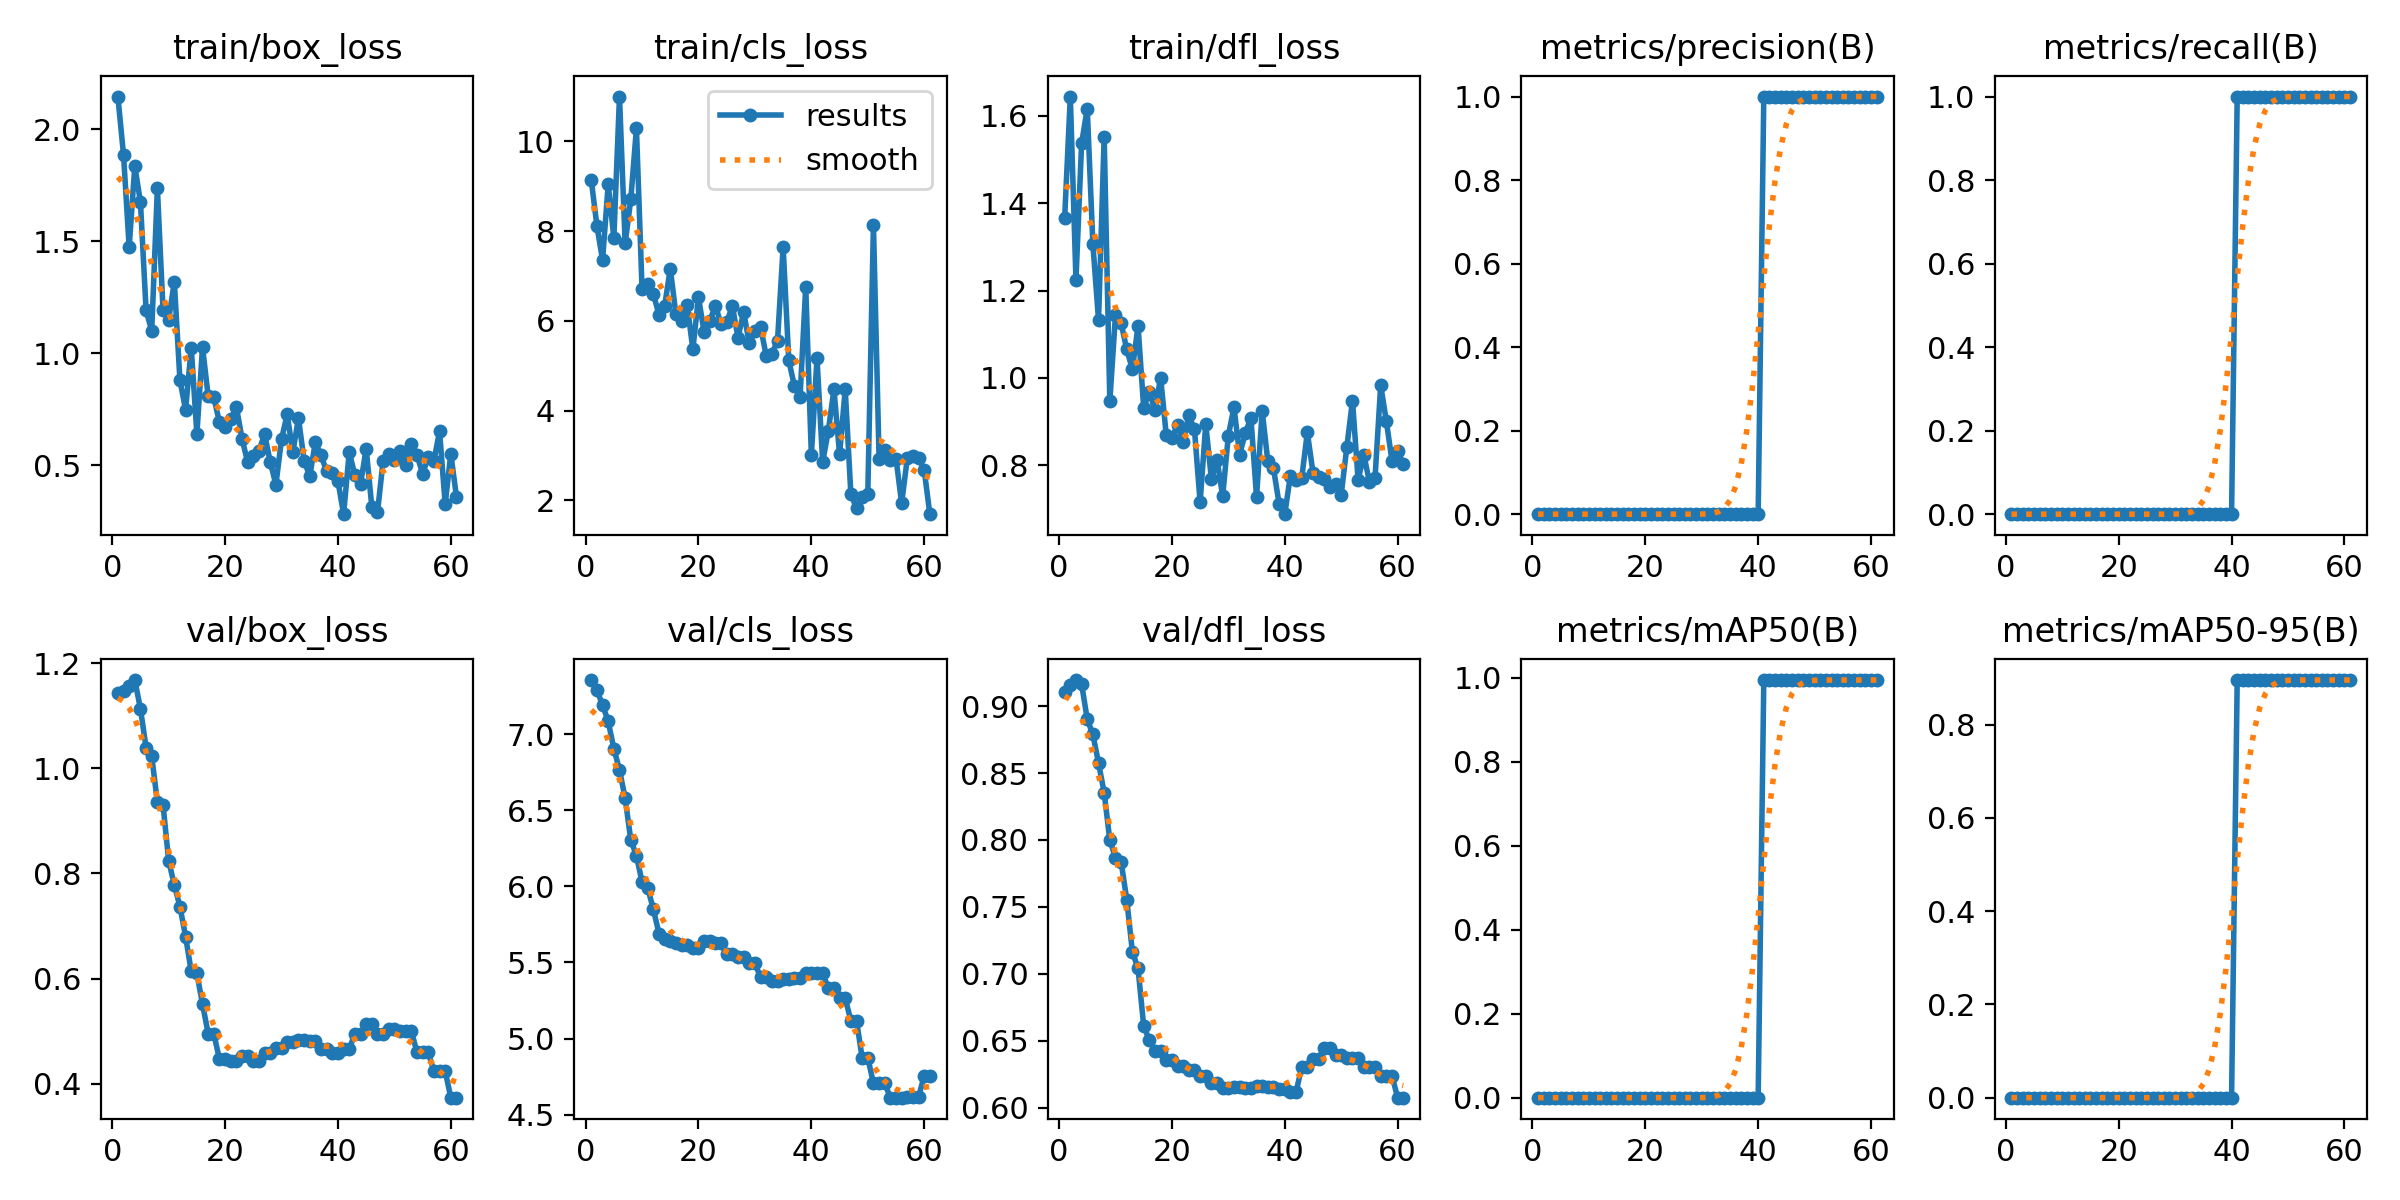

The data file committed next to this chart (first rows):
epoch, time, train/box_loss, train/cls_loss, train/dfl_loss, metrics/precision(B), metrics/recall(B), metrics/mAP50(B), metrics/mAP50-95(B), val/box_loss, val/cls_loss, val/dfl_loss, lr/pg0, lr/pg1, lr/pg2
1, 6.593, 2.145, 9.132, 1.367, 0, 0, 0, 0, 1.143, 7.355, 0.9105, 0, 0, 0
2, 11.88, 1.885, 8.115, 1.644, 0, 0, 0, 0, 1.146, 7.287, 0.916, 4.12872e-06, 4.12872e-06, 4.12872e-06
3, 15.96, 1.473, 7.355, 1.224, 0, 0, 0, 0, 1.156, 7.192, 0.9195, 8.17487e-06, 8.17487e-06, 8.17487e-06
4, 20.28, 1.835, 9.038, 1.536, 0, 0, 0, 0, 1.168, 7.083, 0.9165, 1.21385e-05, 1.21385e-05, 1.21385e-05
5, 24.32, 1.674, 7.852, 1.616, 0, 0, 0, 0, 1.113, 6.905, 0.8902, 1.60195e-05, 1.60195e-05, 1.60195e-05
6, 28.46, 1.19, 10.99, 1.305, 0, 0, 0, 0, 1.039, 6.764, 0.8788, 1.98179e-05, 1.98179e-05, 1.98179e-05
7, 32.91, 1.1, 7.725, 1.133, 0, 0, 0, 0, 1.023, 6.58, 0.8575, 2.35338e-05, 2.35338e-05, 2.35338e-05
8, 37.31, 1.736, 8.704, 1.552, 0, 0, 0, 0, 0.9355, 6.305, 0.8353, 2.71671e-05, 2.71671e-05, 2.71671e-05
9, 42.08, 1.193, 10.29, 0.9468, 0, 0, 0, 0, 0.9309, 6.202, 0.7998, 3.07179e-05, 3.07179e-05, 3.07179e-05
10, 46.26, 1.149, 6.701, 1.144, 0, 0, 0, 0, 0.824, 6.027, 0.7869, 3.41861e-05, 3.41861e-05, 3.41861e-05
11, 50.29, 1.318, 6.826, 1.125, 0, 0, 0, 0, 0.7783, 5.988, 0.7838, 3.75717e-05, 3.75717e-05, 3.75717e-05
12, 54.96, 0.8784, 6.599, 1.065, 0, 0, 0, 0, 0.7368, 5.85, 0.7554, 4.08748e-05, 4.08748e-05, 4.08748e-05
13, 60.08, 0.7474, 6.136, 1.02, 0, 0, 0, 0, 0.68, 5.69, 0.7164, 4.40952e-05, 4.40952e-05, 4.40952e-05
14, 64.88, 1.024, 6.33, 1.119, 0, 0, 0, 0, 0.6136, 5.655, 0.704, 4.72332e-05, 4.72332e-05, 4.72332e-05
15, 68.93, 0.639, 7.165, 0.9316, 0, 0, 0, 0, 0.6097, 5.643, 0.6612, 5.02885e-05, 5.02885e-05, 5.02885e-05
16, 73.29, 1.027, 6.144, 0.9688, 0, 0, 0, 0, 0.5516, 5.626, 0.6504, 5.32613e-05, 5.32613e-05, 5.32613e-05
17, 77.03, 0.8082, 5.993, 0.9258, 0, 0, 0, 0, 0.4953, 5.615, 0.6424, 5.61516e-05, 5.61516e-05, 5.61516e-05
18, 80.9, 0.8028, 6.349, 1.001, 0, 0, 0, 0, 0.4953, 5.615, 0.6424, 5.89592e-05, 5.89592e-05, 5.89592e-05
19, 85.17, 0.6909, 5.367, 0.869, 0, 0, 0, 0, 0.4464, 5.594, 0.6359, 6.16843e-05, 6.16843e-05, 6.16843e-05
20, 89.28, 0.6704, 6.523, 0.8637, 0, 0, 0, 0, 0.4464, 5.594, 0.6359, 6.43268e-05, 6.43268e-05, 6.43268e-05
21, 93.79, 0.7066, 5.742, 0.8919, 0, 0, 0, 0, 0.4441, 5.64, 0.6312, 6.68868e-05, 6.68868e-05, 6.68868e-05
22, 97.75, 0.7595, 5.997, 0.8542, 0, 0, 0, 0, 0.4441, 5.64, 0.6312, 6.93642e-05, 6.93642e-05, 6.93642e-05
23, 104.4, 0.618, 6.337, 0.9146, 0, 0, 0, 0, 0.4527, 5.625, 0.6282, 7.1759e-05, 7.1759e-05, 7.1759e-05
24, 109.5, 0.5131, 5.922, 0.8822, 0, 0, 0, 0, 0.4527, 5.625, 0.6282, 7.40713e-05, 7.40713e-05, 7.40713e-05
25, 113.6, 0.5421, 5.972, 0.7155, 0, 0, 0, 0, 0.4432, 5.553, 0.6239, 7.6301e-05, 7.6301e-05, 7.6301e-05
26, 119.7, 0.5654, 6.33, 0.8944, 0, 0, 0, 0, 0.4432, 5.553, 0.6239, 7.84481e-05, 7.84481e-05, 7.84481e-05
27, 125.9, 0.6373, 5.627, 0.7689, 0, 0, 0, 0, 0.4593, 5.535, 0.6187, 8.05127e-05, 8.05127e-05, 8.05127e-05
28, 130.9, 0.5148, 6.199, 0.8129, 0, 0, 0, 0, 0.4593, 5.535, 0.6187, 8.24947e-05, 8.24947e-05, 8.24947e-05
29, 135.8, 0.4123, 5.498, 0.7295, 0, 0, 0, 0, 0.4689, 5.493, 0.615, 8.43941e-05, 8.43941e-05, 8.43941e-05
30, 140.9, 0.6159, 5.766, 0.8681, 0, 0, 0, 0, 0.4689, 5.493, 0.615, 8.6211e-05, 8.6211e-05, 8.6211e-05
31, 146.7, 0.7265, 5.862, 0.933, 0, 0, 0, 0, 0.4791, 5.402, 0.6157, 8.79453e-05, 8.79453e-05, 8.79453e-05
32, 151.7, 0.5576, 5.224, 0.8249, 0, 0, 0, 0, 0.4791, 5.402, 0.6157, 8.9597e-05, 8.9597e-05, 8.9597e-05
33, 155.3, 0.7101, 5.264, 0.8735, 0, 0, 0, 0, 0.4829, 5.381, 0.6146, 9.11662e-05, 9.11662e-05, 9.11662e-05
34, 159.2, 0.5204, 5.554, 0.9091, 0, 0, 0, 0, 0.4829, 5.381, 0.6146, 9.26528e-05, 9.26528e-05, 9.26528e-05
35, 163.4, 0.4505, 7.641, 0.7279, 0, 0, 0, 0, 0.4812, 5.389, 0.6165, 9.40569e-05, 9.40569e-05, 9.40569e-05
36, 167.5, 0.6033, 5.117, 0.9247, 0, 0, 0, 0, 0.4812, 5.389, 0.6165, 9.53783e-05, 9.53783e-05, 9.53783e-05
37, 171.1, 0.5433, 4.549, 0.8092, 0, 0, 0, 0, 0.4666, 5.4, 0.6157, 9.66172e-05, 9.66172e-05, 9.66172e-05
38, 174.8, 0.4725, 4.315, 0.7933, 0, 0, 0, 0, 0.4666, 5.4, 0.6157, 9.77736e-05, 9.77736e-05, 9.77736e-05
39, 179.5, 0.4657, 6.751, 0.7121, 0, 0, 0, 0, 0.4576, 5.431, 0.6138, 9.88473e-05, 9.88473e-05, 9.88473e-05
40, 183.8, 0.4281, 3.007, 0.6885, 0, 0, 0, 0, 0.4576, 5.431, 0.6138, 9.98386e-05, 9.98386e-05, 9.98386e-05
41, 189.2, 0.2813, 5.168, 0.7769, 1, 1, 0.995, 0.8955, 0.4666, 5.429, 0.6118, 0.0001007, 0.0001007, 0.0001007
42, 197.4, 0.5588, 2.858, 0.7671, 1, 1, 0.995, 0.8955, 0.4666, 5.429, 0.6118, 0.0001016, 0.0001016, 0.0001016
43, 201.8, 0.455, 3.547, 0.7705, 1, 1, 0.995, 0.8955, 0.4945, 5.331, 0.6301, 0.0001023, 0.0001023, 0.0001023
44, 205.9, 0.4161, 4.474, 0.8756, 1, 1, 0.995, 0.8955, 0.4945, 5.331, 0.6301, 0.000103, 0.000103, 0.000103
45, 210, 0.5735, 3.028, 0.7834, 1, 1, 0.995, 0.8955, 0.5144, 5.264, 0.6363, 0.0001036, 0.0001036, 0.0001036
46, 215.3, 0.3142, 4.477, 0.7735, 1, 1, 0.995, 0.8955, 0.5144, 5.264, 0.6363, 0.0001041, 0.0001041, 0.0001041
47, 221.8, 0.2889, 2.142, 0.7694, 1, 1, 0.995, 0.8955, 0.4941, 5.117, 0.6446, 0.0001045, 0.0001045, 0.0001045
48, 226.7, 0.5189, 1.827, 0.7506, 1, 1, 0.995, 0.8955, 0.4941, 5.117, 0.6446, 0.0001048, 0.0001048, 0.0001048
49, 233, 0.552, 2.082, 0.7575, 1, 1, 0.995, 0.8955, 0.5035, 4.873, 0.6397, 0.000105, 0.000105, 0.000105
50, 238.2, 0.5246, 2.151, 0.7329, 1, 1, 0.995, 0.8955, 0.5035, 4.873, 0.6397, 0.0001052, 0.0001052, 0.0001052
51, 242.6, 0.5635, 8.14, 0.842, 1, 1, 0.995, 0.8955, 0.5006, 4.707, 0.637, 0.0001053, 0.0001053, 0.0001053
52, 248, 0.5028, 2.929, 0.9481, 1, 1, 0.995, 0.8955, 0.5006, 4.707, 0.637, 0.0001053, 0.0001053, 0.0001053
53, 253.3, 0.5937, 3.116, 0.7666, 1, 1, 0.995, 0.8955, 0.5006, 4.707, 0.637, 0.0001052, 0.0001052, 0.0001052
54, 261.3, 0.5469, 2.897, 0.8245, 1, 1, 0.995, 0.8955, 0.4596, 4.611, 0.6302, 0.000105, 0.000105, 0.000105
55, 266.2, 0.4605, 2.933, 0.7626, 1, 1, 0.995, 0.8955, 0.4596, 4.611, 0.6302, 0.0001048, 0.0001048, 0.0001048
56, 270.4, 0.5348, 1.938, 0.7722, 1, 1, 0.995, 0.8955, 0.4596, 4.611, 0.6302, 0.0001045, 0.0001045, 0.0001045
57, 274.9, 0.5183, 2.941, 0.9837, 1, 1, 0.995, 0.8955, 0.4241, 4.617, 0.624, 0.0001041, 0.0001041, 0.0001041
58, 278.4, 0.6522, 2.993, 0.9011, 1, 1, 0.995, 0.8955, 0.4241, 4.617, 0.624, 0.0001036, 0.0001036, 0.0001036
59, 282.5, 0.3271, 2.95, 0.8105, 1, 1, 0.995, 0.8955, 0.4241, 4.617, 0.624, 0.000103, 0.000103, 0.000103
60, 286.6, 0.551, 2.675, 0.8334, 1, 1, 0.995, 0.8955, 0.3735, 4.756, 0.6075, 0.0001023, 0.0001023, 0.0001023
... 1 more rows
